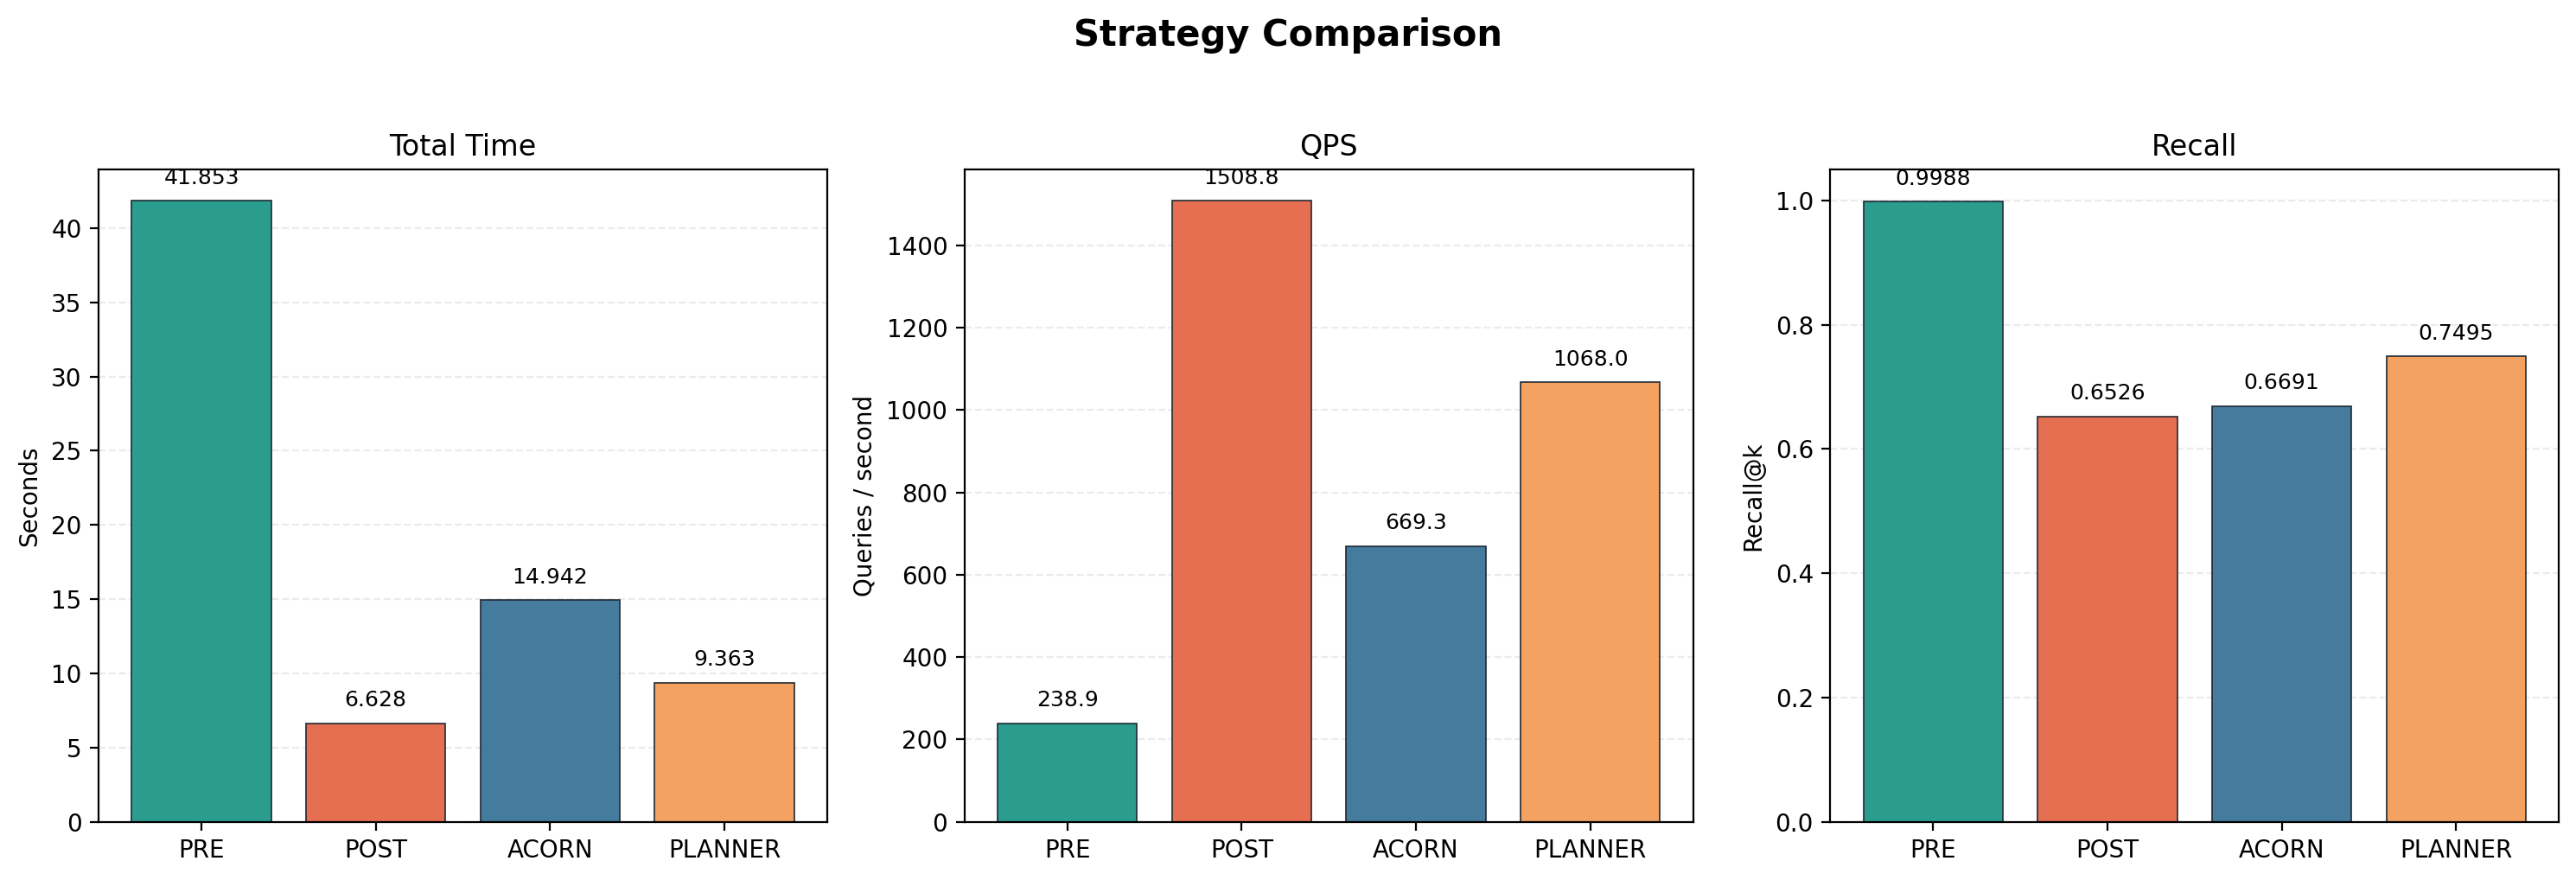

The data file committed next to this chart (first rows):
strategy, total_time_s, qps, recall_at_k, routing_time_s, execution_time_s, pre_queries, post_queries, acorn_queries, corr_positive, corr_random, corr_negative
PRE, 41.85, 238.9, 0.9988, , , , , , , , 
POST, 6.628, 1509, 0.6526, , , , , , , , 
ACORN, 14.94, 669.3, 0.6691, , , , , , , , 
PLANNER, 9.363, 1068, 0.7495, 1.055, 8.308, 997, 4110, 4893, 4346, 0, 5654
